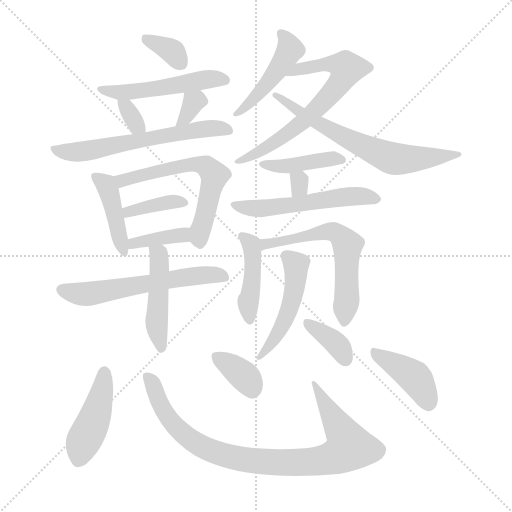
t = 0.00 s
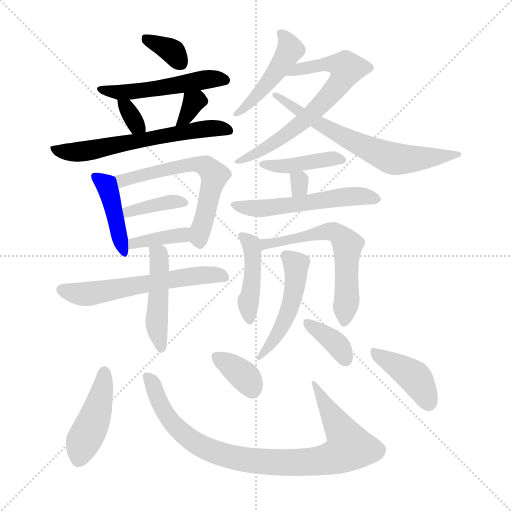
t = 3.19 s
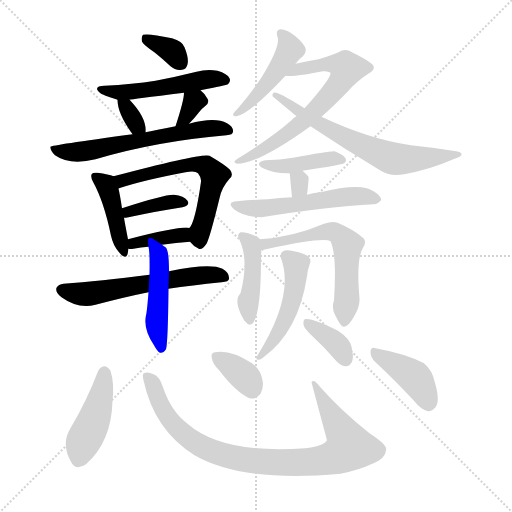
t = 6.39 s
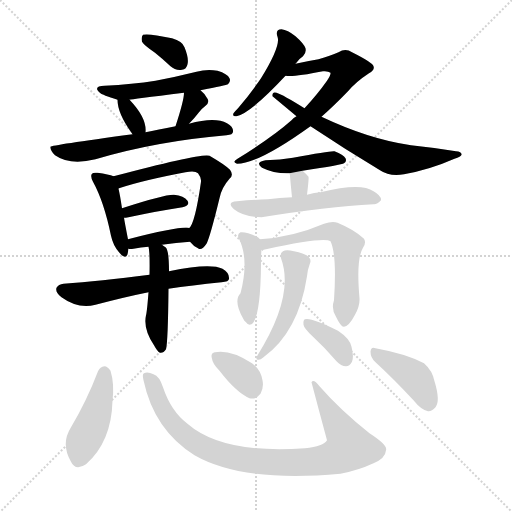
t = 9.58 s
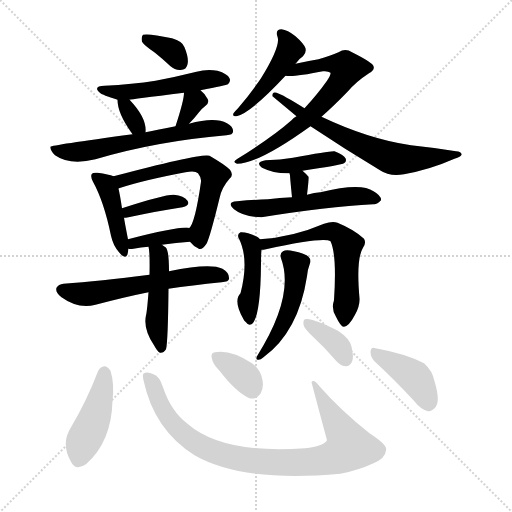
t = 12.77 s
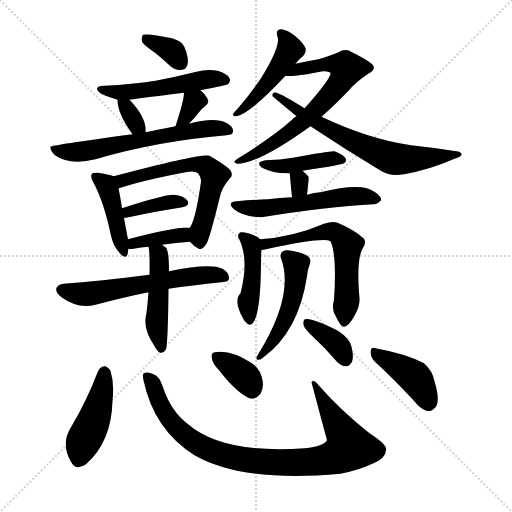
t = 15.97 s

The animated SVG that drew these frames (rendered in a browser with its animation timeline set to each time). Animation: 25 CSS @keyframes rules; one cycle of 15.97 s.

<svg version="1.1" viewBox="0 0 1024 1024" xmlns="http://www.w3.org/2000/svg">
  <g stroke="lightgray" stroke-dasharray="1,1" stroke-width="1" transform="scale(4, 4)">
    <line x1="0" y1="0" x2="256" y2="256"></line>
    <line x1="256" y1="0" x2="0" y2="256"></line>
    <line x1="128" y1="0" x2="128" y2="256"></line>
    <line x1="0" y1="128" x2="256" y2="128"></line>
  </g>
<g transform="scale(1, -1) translate(0, -900)">
   <style type="text/css">
    @keyframes keyframes0 {
      from {
       stroke: blue;
       stroke-dashoffset: 341;
       stroke-width: 128;
       }
       53% {
       animation-timing-function: step-end;
       stroke: blue;
       stroke-dashoffset: 0;
       stroke-width: 128;
       }
       to {
       stroke: black;
       stroke-width: 1024;
       }
       }
       #make-me-a-hanzi-animation-0 {
         animation: keyframes0 0.527507s both;
         animation-delay: 0.000000s;
         animation-timing-function: linear;
       }
    @keyframes keyframes1 {
      from {
       stroke: blue;
       stroke-dashoffset: 507;
       stroke-width: 128;
       }
       62% {
       animation-timing-function: step-end;
       stroke: blue;
       stroke-dashoffset: 0;
       stroke-width: 128;
       }
       to {
       stroke: black;
       stroke-width: 1024;
       }
       }
       #make-me-a-hanzi-animation-1 {
         animation: keyframes1 0.662598s both;
         animation-delay: 0.527507s;
         animation-timing-function: linear;
       }
    @keyframes keyframes2 {
      from {
       stroke: blue;
       stroke-dashoffset: 324;
       stroke-width: 128;
       }
       51% {
       animation-timing-function: step-end;
       stroke: blue;
       stroke-dashoffset: 0;
       stroke-width: 128;
       }
       to {
       stroke: black;
       stroke-width: 1024;
       }
       }
       #make-me-a-hanzi-animation-2 {
         animation: keyframes2 0.513672s both;
         animation-delay: 1.190104s;
         animation-timing-function: linear;
       }
    @keyframes keyframes3 {
      from {
       stroke: blue;
       stroke-dashoffset: 328;
       stroke-width: 128;
       }
       52% {
       animation-timing-function: step-end;
       stroke: blue;
       stroke-dashoffset: 0;
       stroke-width: 128;
       }
       to {
       stroke: black;
       stroke-width: 1024;
       }
       }
       #make-me-a-hanzi-animation-3 {
         animation: keyframes3 0.516927s both;
         animation-delay: 1.703776s;
         animation-timing-function: linear;
       }
    @keyframes keyframes4 {
      from {
       stroke: blue;
       stroke-dashoffset: 614;
       stroke-width: 128;
       }
       67% {
       animation-timing-function: step-end;
       stroke: blue;
       stroke-dashoffset: 0;
       stroke-width: 128;
       }
       to {
       stroke: black;
       stroke-width: 1024;
       }
       }
       #make-me-a-hanzi-animation-4 {
         animation: keyframes4 0.749674s both;
         animation-delay: 2.220703s;
         animation-timing-function: linear;
       }
    @keyframes keyframes5 {
      from {
       stroke: blue;
       stroke-dashoffset: 423;
       stroke-width: 128;
       }
       58% {
       animation-timing-function: step-end;
       stroke: blue;
       stroke-dashoffset: 0;
       stroke-width: 128;
       }
       to {
       stroke: black;
       stroke-width: 1024;
       }
       }
       #make-me-a-hanzi-animation-5 {
         animation: keyframes5 0.594238s both;
         animation-delay: 2.970378s;
         animation-timing-function: linear;
       }
    @keyframes keyframes6 {
      from {
       stroke: blue;
       stroke-dashoffset: 600;
       stroke-width: 128;
       }
       66% {
       animation-timing-function: step-end;
       stroke: blue;
       stroke-dashoffset: 0;
       stroke-width: 128;
       }
       to {
       stroke: black;
       stroke-width: 1024;
       }
       }
       #make-me-a-hanzi-animation-6 {
         animation: keyframes6 0.738281s both;
         animation-delay: 3.564616s;
         animation-timing-function: linear;
       }
    @keyframes keyframes7 {
      from {
       stroke: blue;
       stroke-dashoffset: 377;
       stroke-width: 128;
       }
       55% {
       animation-timing-function: step-end;
       stroke: blue;
       stroke-dashoffset: 0;
       stroke-width: 128;
       }
       to {
       stroke: black;
       stroke-width: 1024;
       }
       }
       #make-me-a-hanzi-animation-7 {
         animation: keyframes7 0.556803s both;
         animation-delay: 4.302897s;
         animation-timing-function: linear;
       }
    @keyframes keyframes8 {
      from {
       stroke: blue;
       stroke-dashoffset: 378;
       stroke-width: 128;
       }
       55% {
       animation-timing-function: step-end;
       stroke: blue;
       stroke-dashoffset: 0;
       stroke-width: 128;
       }
       to {
       stroke: black;
       stroke-width: 1024;
       }
       }
       #make-me-a-hanzi-animation-8 {
         animation: keyframes8 0.557617s both;
         animation-delay: 4.859701s;
         animation-timing-function: linear;
       }
    @keyframes keyframes9 {
      from {
       stroke: blue;
       stroke-dashoffset: 587;
       stroke-width: 128;
       }
       66% {
       animation-timing-function: step-end;
       stroke: blue;
       stroke-dashoffset: 0;
       stroke-width: 128;
       }
       to {
       stroke: black;
       stroke-width: 1024;
       }
       }
       #make-me-a-hanzi-animation-9 {
         animation: keyframes9 0.727702s both;
         animation-delay: 5.417318s;
         animation-timing-function: linear;
       }
    @keyframes keyframes10 {
      from {
       stroke: blue;
       stroke-dashoffset: 463;
       stroke-width: 128;
       }
       60% {
       animation-timing-function: step-end;
       stroke: blue;
       stroke-dashoffset: 0;
       stroke-width: 128;
       }
       to {
       stroke: black;
       stroke-width: 1024;
       }
       }
       #make-me-a-hanzi-animation-10 {
         animation: keyframes10 0.626790s both;
         animation-delay: 6.145020s;
         animation-timing-function: linear;
       }
    @keyframes keyframes11 {
      from {
       stroke: blue;
       stroke-dashoffset: 458;
       stroke-width: 128;
       }
       60% {
       animation-timing-function: step-end;
       stroke: blue;
       stroke-dashoffset: 0;
       stroke-width: 128;
       }
       to {
       stroke: black;
       stroke-width: 1024;
       }
       }
       #make-me-a-hanzi-animation-11 {
         animation: keyframes11 0.622721s both;
         animation-delay: 6.771810s;
         animation-timing-function: linear;
       }
    @keyframes keyframes12 {
      from {
       stroke: blue;
       stroke-dashoffset: 661;
       stroke-width: 128;
       }
       68% {
       animation-timing-function: step-end;
       stroke: blue;
       stroke-dashoffset: 0;
       stroke-width: 128;
       }
       to {
       stroke: black;
       stroke-width: 1024;
       }
       }
       #make-me-a-hanzi-animation-12 {
         animation: keyframes12 0.787923s both;
         animation-delay: 7.394531s;
         animation-timing-function: linear;
       }
    @keyframes keyframes13 {
      from {
       stroke: blue;
       stroke-dashoffset: 652;
       stroke-width: 128;
       }
       68% {
       animation-timing-function: step-end;
       stroke: blue;
       stroke-dashoffset: 0;
       stroke-width: 128;
       }
       to {
       stroke: black;
       stroke-width: 1024;
       }
       }
       #make-me-a-hanzi-animation-13 {
         animation: keyframes13 0.780599s both;
         animation-delay: 8.182454s;
         animation-timing-function: linear;
       }
    @keyframes keyframes14 {
      from {
       stroke: blue;
       stroke-dashoffset: 415;
       stroke-width: 128;
       }
       57% {
       animation-timing-function: step-end;
       stroke: blue;
       stroke-dashoffset: 0;
       stroke-width: 128;
       }
       to {
       stroke: black;
       stroke-width: 1024;
       }
       }
       #make-me-a-hanzi-animation-14 {
         animation: keyframes14 0.587728s both;
         animation-delay: 8.963053s;
         animation-timing-function: linear;
       }
    @keyframes keyframes15 {
      from {
       stroke: blue;
       stroke-dashoffset: 300;
       stroke-width: 128;
       }
       49% {
       animation-timing-function: step-end;
       stroke: blue;
       stroke-dashoffset: 0;
       stroke-width: 128;
       }
       to {
       stroke: black;
       stroke-width: 1024;
       }
       }
       #make-me-a-hanzi-animation-15 {
         animation: keyframes15 0.494141s both;
         animation-delay: 9.550781s;
         animation-timing-function: linear;
       }
    @keyframes keyframes16 {
      from {
       stroke: blue;
       stroke-dashoffset: 542;
       stroke-width: 128;
       }
       64% {
       animation-timing-function: step-end;
       stroke: blue;
       stroke-dashoffset: 0;
       stroke-width: 128;
       }
       to {
       stroke: black;
       stroke-width: 1024;
       }
       }
       #make-me-a-hanzi-animation-16 {
         animation: keyframes16 0.691081s both;
         animation-delay: 10.044922s;
         animation-timing-function: linear;
       }
    @keyframes keyframes17 {
      from {
       stroke: blue;
       stroke-dashoffset: 432;
       stroke-width: 128;
       }
       58% {
       animation-timing-function: step-end;
       stroke: blue;
       stroke-dashoffset: 0;
       stroke-width: 128;
       }
       to {
       stroke: black;
       stroke-width: 1024;
       }
       }
       #make-me-a-hanzi-animation-17 {
         animation: keyframes17 0.601562s both;
         animation-delay: 10.736003s;
         animation-timing-function: linear;
       }
    @keyframes keyframes18 {
      from {
       stroke: blue;
       stroke-dashoffset: 598;
       stroke-width: 128;
       }
       66% {
       animation-timing-function: step-end;
       stroke: blue;
       stroke-dashoffset: 0;
       stroke-width: 128;
       }
       to {
       stroke: black;
       stroke-width: 1024;
       }
       }
       #make-me-a-hanzi-animation-18 {
         animation: keyframes18 0.736654s both;
         animation-delay: 11.337565s;
         animation-timing-function: linear;
       }
    @keyframes keyframes19 {
      from {
       stroke: blue;
       stroke-dashoffset: 487;
       stroke-width: 128;
       }
       61% {
       animation-timing-function: step-end;
       stroke: blue;
       stroke-dashoffset: 0;
       stroke-width: 128;
       }
       to {
       stroke: black;
       stroke-width: 1024;
       }
       }
       #make-me-a-hanzi-animation-19 {
         animation: keyframes19 0.646322s both;
         animation-delay: 12.074219s;
         animation-timing-function: linear;
       }
    @keyframes keyframes20 {
      from {
       stroke: blue;
       stroke-dashoffset: 364;
       stroke-width: 128;
       }
       54% {
       animation-timing-function: step-end;
       stroke: blue;
       stroke-dashoffset: 0;
       stroke-width: 128;
       }
       to {
       stroke: black;
       stroke-width: 1024;
       }
       }
       #make-me-a-hanzi-animation-20 {
         animation: keyframes20 0.546224s both;
         animation-delay: 12.720540s;
         animation-timing-function: linear;
       }
    @keyframes keyframes21 {
      from {
       stroke: blue;
       stroke-dashoffset: 438;
       stroke-width: 128;
       }
       59% {
       animation-timing-function: step-end;
       stroke: blue;
       stroke-dashoffset: 0;
       stroke-width: 128;
       }
       to {
       stroke: black;
       stroke-width: 1024;
       }
       }
       #make-me-a-hanzi-animation-21 {
         animation: keyframes21 0.606445s both;
         animation-delay: 13.266764s;
         animation-timing-function: linear;
       }
    @keyframes keyframes22 {
      from {
       stroke: blue;
       stroke-dashoffset: 886;
       stroke-width: 128;
       }
       74% {
       animation-timing-function: step-end;
       stroke: blue;
       stroke-dashoffset: 0;
       stroke-width: 128;
       }
       to {
       stroke: black;
       stroke-width: 1024;
       }
       }
       #make-me-a-hanzi-animation-22 {
         animation: keyframes22 0.971029s both;
         animation-delay: 13.873210s;
         animation-timing-function: linear;
       }
    @keyframes keyframes23 {
      from {
       stroke: blue;
       stroke-dashoffset: 355;
       stroke-width: 128;
       }
       54% {
       animation-timing-function: step-end;
       stroke: blue;
       stroke-dashoffset: 0;
       stroke-width: 128;
       }
       to {
       stroke: black;
       stroke-width: 1024;
       }
       }
       #make-me-a-hanzi-animation-23 {
         animation: keyframes23 0.538900s both;
         animation-delay: 14.844238s;
         animation-timing-function: linear;
       }
    @keyframes keyframes24 {
      from {
       stroke: blue;
       stroke-dashoffset: 407;
       stroke-width: 128;
       }
       57% {
       animation-timing-function: step-end;
       stroke: blue;
       stroke-dashoffset: 0;
       stroke-width: 128;
       }
       to {
       stroke: black;
       stroke-width: 1024;
       }
       }
       #make-me-a-hanzi-animation-24 {
         animation: keyframes24 0.581217s both;
         animation-delay: 15.383138s;
         animation-timing-function: linear;
       }
</style>
<path d="M 310.0 794.5 Q 325.0 782.5 341.0 767.5 Q 351.0 758.5 364.0 760.5 Q 373.0 761.5 375.0 771.5 Q 378.0 783.5 369.0 805.5 Q 365.0 817.5 344.0 823.5 Q 298.0 833.5 286.0 830.5 Q 282.0 826.5 284.0 816.5 Q 288.0 809.5 310.0 794.5 Z" fill="lightgray"></path> 
<path d="M 401.0 719.5 Q 453.0 729.5 456.0 731.5 Q 462.0 737.5 459.0 743.5 Q 455.0 752.5 435.0 758.5 Q 414.0 762.5 393.0 756.5 Q 353.0 746.5 311.0 738.5 Q 265.0 731.5 209.0 728.5 Q 184.0 727.5 201.0 713.5 Q 204.0 710.5 235.0 700.5 L 259.0 700.5 Q 262.0 701.5 368.0 714.5 L 401.0 719.5 Z" fill="lightgray"></path> 
<path d="M 235.0 700.5 Q 235.0 673.5 263.0 634.5 L 265.0 631.5 C 282.0 606.5 289.0 605.5 291.0 635.5 Q 294.0 663.5 260.0 699.5 L 259.0 700.5 C 238.0 722.5 234.0 726.5 235.0 700.5 Z" fill="lightgray"></path> 
<path d="M 378.0 652.5 Q 388.0 662.5 398.0 675.5 Q 402.0 681.5 410.0 687.5 Q 420.0 694.5 415.0 702.5 Q 411.0 711.5 401.0 719.5 C 378.0 738.5 369.0 744.5 368.0 714.5 Q 368.0 699.5 351.0 647.5 C 342.0 618.5 357.0 631.5 378.0 652.5 Z" fill="lightgray"></path> 
<path d="M 265.0 631.5 Q 102.0 609.5 101.0 606.5 Q 100.0 599.5 110.0 589.5 Q 140.0 568.5 191.0 581.5 Q 312.0 617.5 453.0 629.5 Q 466.0 630.5 466.0 636.5 Q 467.0 646.5 454.0 653.5 Q 430.0 666.5 378.0 652.5 L 351.0 647.5 Q 315.0 640.5 291.0 635.5 L 265.0 631.5 Z" fill="lightgray"></path> 
<path d="M 227.0 547.5 Q 218.0 551.5 195.0 554.5 Q 186.0 555.5 184.0 552.5 Q 180.0 548.5 186.0 536.5 Q 208.0 496.5 222.0 428.5 Q 226.0 409.5 238.0 395.5 Q 251.0 379.5 255.0 391.5 Q 256.0 395.5 257.0 402.5 L 256.0 421.5 Q 249.0 457.5 248.0 464.5 L 244.0 483.5 Q 240.0 510.5 237.0 522.5 C 232.0 545.5 232.0 545.5 227.0 547.5 Z" fill="lightgray"></path> 
<path d="M 380.0 416.5 Q 387.0 407.5 396.0 403.5 Q 403.0 397.5 413.0 412.5 Q 420.0 425.5 439.0 503.5 Q 443.0 524.5 459.0 542.5 Q 468.0 549.5 460.0 560.5 Q 450.0 570.5 419.0 588.5 Q 404.0 594.5 227.0 547.5 C 198.0 539.5 209.0 511.5 237.0 522.5 Q 236.0 523.5 238.0 523.5 Q 286.0 539.5 371.0 555.5 Q 390.0 559.5 396.0 553.5 Q 403.0 544.5 402.0 536.5 Q 390.0 452.5 378.0 443.5 C 368.0 428.5 368.0 428.5 380.0 416.5 Z" fill="lightgray"></path> 
<path d="M 248.0 464.5 Q 251.0 464.5 257.0 465.5 Q 318.0 478.5 365.0 485.5 Q 381.0 489.5 375.0 498.5 Q 368.0 508.5 348.0 510.5 Q 330.0 511.5 244.0 483.5 C 215.0 474.5 218.0 462.5 248.0 464.5 Z" fill="lightgray"></path> 
<path d="M 324.0 410.5 Q 352.0 414.5 380.0 416.5 C 410.0 418.5 407.0 434.5 378.0 443.5 L 377.0 444.5 Q 358.0 447.5 256.0 421.5 C 227.0 414.5 227.0 405.5 257.0 402.5 Q 260.0 401.5 267.0 402.5 Q 282.0 405.5 297.0 406.5 L 324.0 410.5 Z" fill="lightgray"></path> 
<path d="M 337.0 322.5 Q 383.0 329.5 443.0 335.5 Q 458.0 336.5 458.0 342.5 Q 459.0 354.5 445.0 362.5 Q 420.0 374.5 338.0 357.5 L 299.0 350.5 Q 199.0 337.5 127.0 332.5 Q 117.0 331.5 113.0 324.5 Q 110.0 315.5 123.0 305.5 Q 156.0 281.5 191.0 290.5 Q 252.0 306.5 297.0 315.5 L 337.0 322.5 Z" fill="lightgray"></path> 
<path d="M 297.0 315.5 Q 294.0 276.5 292.0 269.5 Q 286.0 242.5 308.0 209.5 Q 315.0 196.5 320.0 194.5 Q 327.0 193.5 332.0 201.5 Q 336.0 216.5 337.0 322.5 L 338.0 357.5 Q 338.0 400.5 331.0 405.5 Q 327.0 408.5 324.0 410.5 C 300.0 427.5 293.0 432.5 297.0 406.5 Q 300.0 394.5 299.0 350.5 L 297.0 315.5 Z" fill="lightgray"></path> 
<path d="M 591.0 772.5 Q 598.0 782.5 606.0 787.5 Q 613.0 794.5 611.0 803.5 Q 608.0 812.5 591.0 827.5 Q 575.0 840.5 563.0 841.5 Q 550.0 841.5 555.0 826.5 Q 562.0 808.5 522.0 743.5 Q 503.0 715.5 476.0 683.5 Q 469.0 676.5 467.0 673.5 Q 464.0 666.5 473.0 667.5 Q 501.0 673.5 571.0 748.5 L 591.0 772.5 Z" fill="lightgray"></path> 
<path d="M 571.0 748.5 Q 587.0 745.5 646.0 757.5 Q 656.0 758.5 661.0 754.5 Q 662.0 750.5 654.0 738.5 Q 635.0 711.5 609.0 683.5 L 593.0 667.5 Q 587.0 664.5 583.0 659.5 Q 546.0 626.5 475.0 582.5 Q 463.0 575.5 474.0 572.5 Q 517.0 572.5 621.0 647.5 L 643.0 666.5 Q 668.0 688.5 696.0 717.5 Q 712.0 736.5 738.0 753.5 Q 750.0 760.5 747.0 767.5 Q 746.0 774.5 704.0 795.5 Q 691.0 804.5 677.0 795.5 Q 661.0 788.5 637.0 781.5 Q 613.0 777.5 591.0 772.5 C 562.0 766.5 541.0 749.5 571.0 748.5 Z" fill="lightgray"></path> 
<path d="M 609.0 683.5 Q 566.0 710.5 553.0 714.5 Q 544.0 717.5 545.0 707.5 L 593.0 667.5 L 621.0 647.5 Q 690.0 601.5 760.0 559.5 Q 779.0 546.5 808.0 551.5 Q 859.0 560.5 909.0 582.5 Q 922.0 586.5 923.0 590.5 Q 924.0 596.5 912.0 597.5 Q 870.0 604.5 822.0 609.5 Q 738.0 621.5 643.0 666.5 L 609.0 683.5 Z" fill="lightgray"></path> 
<path d="M 605.0 558.5 Q 684.0 570.5 688.0 573.5 Q 694.0 577.5 691.0 583.5 Q 687.0 590.5 669.0 597.5 Q 660.0 598.5 586.0 584.5 Q 561.0 580.5 531.0 579.5 Q 509.0 575.5 524.0 564.5 Q 548.0 552.5 579.0 553.5 L 605.0 558.5 Z" fill="lightgray"></path> 
<path d="M 579.0 553.5 Q 579.0 552.5 580.0 549.5 Q 580.0 545.5 584.0 505.5 C 587.0 475.5 610.0 480.5 614.0 510.5 Q 618.0 543.5 617.0 546.5 Q 611.0 553.5 605.0 558.5 C 582.0 578.5 573.0 582.5 579.0 553.5 Z" fill="lightgray"></path> 
<path d="M 584.0 505.5 Q 559.0 504.5 536.0 501.5 Q 508.0 500.5 474.0 497.5 Q 452.0 496.5 468.0 481.5 Q 486.0 466.5 523.0 465.5 Q 653.0 486.5 747.0 491.5 Q 754.0 490.5 762.0 499.5 Q 763.0 508.5 747.0 517.5 Q 722.0 535.5 641.0 515.5 Q 629.0 515.5 614.0 510.5 L 584.0 505.5 Z" fill="lightgray"></path> 
<path d="M 520.0 421.5 Q 517.0 425.5 512.0 427.5 Q 493.0 436.5 481.0 435.5 Q 474.0 431.5 477.0 424.5 Q 499.0 382.5 481.0 313.5 Q 466.0 298.5 487.0 261.5 Q 488.0 258.5 492.0 255.5 Q 496.0 248.5 503.0 251.5 Q 521.0 263.5 522.0 372.5 Q 522.0 391.5 523.0 400.5 C 524.0 417.5 524.0 417.5 520.0 421.5 Z" fill="lightgray"></path> 
<path d="M 523.0 400.5 Q 527.0 400.5 532.0 401.5 Q 647.0 426.5 661.0 417.5 Q 674.0 390.5 668.0 299.5 Q 662.0 281.5 672.0 266.5 Q 682.0 245.5 688.0 246.5 Q 698.0 247.5 710.0 270.5 Q 720.0 288.5 719.0 303.5 Q 712.0 382.5 726.0 404.5 Q 733.0 414.5 728.0 422.5 Q 709.0 440.5 675.0 454.5 Q 665.0 458.5 648.0 452.5 Q 585.0 425.5 520.0 421.5 C 490.0 419.5 493.0 396.5 523.0 400.5 Z" fill="lightgray"></path> 
<path d="M 562.0 383.5 Q 590.0 308.5 514.0 187.5 Q 511.0 180.5 516.0 180.5 Q 520.0 179.5 527.0 185.5 Q 597.0 236.5 614.0 347.5 Q 615.0 360.5 620.0 373.5 Q 623.0 380.5 617.0 386.5 Q 611.0 392.5 588.0 397.5 Q 572.0 401.5 566.0 397.5 Q 559.0 393.5 562.0 383.5 Z" fill="lightgray"></path> 
<path d="M 625.0 227.5 Q 649.0 205.5 673.0 177.5 Q 682.0 167.5 692.0 167.5 Q 699.0 167.5 704.0 176.5 Q 708.0 186.5 703.0 206.5 Q 700.0 222.5 676.0 238.5 Q 622.0 265.5 610.0 261.5 Q 606.0 260.5 607.0 250.5 Q 608.0 243.5 625.0 227.5 Z" fill="lightgray"></path> 
<path d="M 196.0 157.5 Q 174.0 99.5 142.0 45.5 Q 121.0 12.5 142.0 -23.5 Q 151.0 -42.5 172.0 -28.5 Q 223.0 16.5 225.0 98.5 Q 229.0 132.5 221.0 158.5 Q 215.0 167.5 209.0 167.5 Q 200.0 166.5 196.0 157.5 Z" fill="lightgray"></path> 
<path d="M 287.0 139.5 Q 308.0 40.5 389.0 -10.5 Q 485.0 -65.5 681.0 -47.5 Q 717.0 -40.5 747.0 -26.5 Q 771.0 -16.5 772.0 -0.5 Q 776.0 9.5 739.0 33.5 Q 681.0 79.5 639.0 127.5 Q 627.0 143.5 623.0 135.5 Q 638.0 78.5 654.0 19.5 Q 647.0 7.5 610.0 3.5 Q 445.0 -8.5 375.0 52.5 Q 342.0 77.5 326.0 125.5 Q 319.0 147.5 307.0 151.5 Q 295.0 157.5 288.0 153.5 Q 284.0 152.5 287.0 139.5 Z" fill="lightgray"></path> 
<path d="M 439.0 158.5 Q 472.0 115.5 499.0 103.5 Q 512.0 100.5 521.0 112.5 Q 528.0 124.5 525.0 139.5 Q 521.0 161.5 504.0 173.5 Q 461.0 201.5 430.0 195.5 Q 427.0 195.5 427.0 194.5 Q 421.0 193.5 424.0 182.5 Q 425.0 172.5 439.0 158.5 Z" fill="lightgray"></path> 
<path d="M 751.0 175.5 Q 785.0 144.5 827.0 99.5 Q 842.0 80.5 856.0 77.5 Q 863.0 76.5 871.0 85.5 Q 881.0 98.5 869.0 137.5 Q 865.0 158.5 848.0 173.5 Q 812.0 192.5 751.0 203.5 Q 742.0 207.5 741.0 196.5 Q 741.0 184.5 751.0 175.5 Z" fill="lightgray"></path> 
      <clipPath id="make-me-a-hanzi-clip-0">
      <path d="M 310.0 794.5 Q 325.0 782.5 341.0 767.5 Q 351.0 758.5 364.0 760.5 Q 373.0 761.5 375.0 771.5 Q 378.0 783.5 369.0 805.5 Q 365.0 817.5 344.0 823.5 Q 298.0 833.5 286.0 830.5 Q 282.0 826.5 284.0 816.5 Q 288.0 809.5 310.0 794.5 Z" fill="lightgray"></path>
      </clipPath>
      <path clip-path="url(#make-me-a-hanzi-clip-0)" d="M 291.0 822.5 L 346.0 796.5 L 359.0 776.5 " fill="none" id="make-me-a-hanzi-animation-0" stroke-dasharray="213 426" stroke-linecap="round"></path>

      <clipPath id="make-me-a-hanzi-clip-1">
      <path d="M 401.0 719.5 Q 453.0 729.5 456.0 731.5 Q 462.0 737.5 459.0 743.5 Q 455.0 752.5 435.0 758.5 Q 414.0 762.5 393.0 756.5 Q 353.0 746.5 311.0 738.5 Q 265.0 731.5 209.0 728.5 Q 184.0 727.5 201.0 713.5 Q 204.0 710.5 235.0 700.5 L 259.0 700.5 Q 262.0 701.5 368.0 714.5 L 401.0 719.5 Z" fill="lightgray"></path>
      </clipPath>
      <path clip-path="url(#make-me-a-hanzi-clip-1)" d="M 203.0 722.5 L 241.0 714.5 L 326.0 723.5 L 415.0 741.5 L 451.0 739.5 " fill="none" id="make-me-a-hanzi-animation-1" stroke-dasharray="379 758" stroke-linecap="round"></path>

      <clipPath id="make-me-a-hanzi-clip-2">
      <path d="M 235.0 700.5 Q 235.0 673.5 263.0 634.5 L 265.0 631.5 C 282.0 606.5 289.0 605.5 291.0 635.5 Q 294.0 663.5 260.0 699.5 L 259.0 700.5 C 238.0 722.5 234.0 726.5 235.0 700.5 Z" fill="lightgray"></path>
      </clipPath>
      <path clip-path="url(#make-me-a-hanzi-clip-2)" d="M 241.0 695.5 L 283.0 641.5 " fill="none" id="make-me-a-hanzi-animation-2" stroke-dasharray="196 392" stroke-linecap="round"></path>

      <clipPath id="make-me-a-hanzi-clip-3">
      <path d="M 378.0 652.5 Q 388.0 662.5 398.0 675.5 Q 402.0 681.5 410.0 687.5 Q 420.0 694.5 415.0 702.5 Q 411.0 711.5 401.0 719.5 C 378.0 738.5 369.0 744.5 368.0 714.5 Q 368.0 699.5 351.0 647.5 C 342.0 618.5 357.0 631.5 378.0 652.5 Z" fill="lightgray"></path>
      </clipPath>
      <path clip-path="url(#make-me-a-hanzi-clip-3)" d="M 374.0 710.5 L 387.0 696.5 L 373.0 667.5 L 356.0 656.5 " fill="none" id="make-me-a-hanzi-animation-3" stroke-dasharray="200 400" stroke-linecap="round"></path>

      <clipPath id="make-me-a-hanzi-clip-4">
      <path d="M 265.0 631.5 Q 102.0 609.5 101.0 606.5 Q 100.0 599.5 110.0 589.5 Q 140.0 568.5 191.0 581.5 Q 312.0 617.5 453.0 629.5 Q 466.0 630.5 466.0 636.5 Q 467.0 646.5 454.0 653.5 Q 430.0 666.5 378.0 652.5 L 351.0 647.5 Q 315.0 640.5 291.0 635.5 L 265.0 631.5 Z" fill="lightgray"></path>
      </clipPath>
      <path clip-path="url(#make-me-a-hanzi-clip-4)" d="M 104.0 603.5 L 153.0 595.5 L 391.0 640.5 L 435.0 644.5 L 456.0 638.5 " fill="none" id="make-me-a-hanzi-animation-4" stroke-dasharray="486 972" stroke-linecap="round"></path>

      <clipPath id="make-me-a-hanzi-clip-5">
      <path d="M 227.0 547.5 Q 218.0 551.5 195.0 554.5 Q 186.0 555.5 184.0 552.5 Q 180.0 548.5 186.0 536.5 Q 208.0 496.5 222.0 428.5 Q 226.0 409.5 238.0 395.5 Q 251.0 379.5 255.0 391.5 Q 256.0 395.5 257.0 402.5 L 256.0 421.5 Q 249.0 457.5 248.0 464.5 L 244.0 483.5 Q 240.0 510.5 237.0 522.5 C 232.0 545.5 232.0 545.5 227.0 547.5 Z" fill="lightgray"></path>
      </clipPath>
      <path clip-path="url(#make-me-a-hanzi-clip-5)" d="M 191.0 547.5 L 210.0 532.5 L 219.0 513.5 L 247.0 395.5 " fill="none" id="make-me-a-hanzi-animation-5" stroke-dasharray="295 590" stroke-linecap="round"></path>

      <clipPath id="make-me-a-hanzi-clip-6">
      <path d="M 380.0 416.5 Q 387.0 407.5 396.0 403.5 Q 403.0 397.5 413.0 412.5 Q 420.0 425.5 439.0 503.5 Q 443.0 524.5 459.0 542.5 Q 468.0 549.5 460.0 560.5 Q 450.0 570.5 419.0 588.5 Q 404.0 594.5 227.0 547.5 C 198.0 539.5 209.0 511.5 237.0 522.5 Q 236.0 523.5 238.0 523.5 Q 286.0 539.5 371.0 555.5 Q 390.0 559.5 396.0 553.5 Q 403.0 544.5 402.0 536.5 Q 390.0 452.5 378.0 443.5 C 368.0 428.5 368.0 428.5 380.0 416.5 Z" fill="lightgray"></path>
      </clipPath>
      <path clip-path="url(#make-me-a-hanzi-clip-6)" d="M 241.0 532.5 L 245.0 541.5 L 350.0 566.5 L 391.0 571.5 L 415.0 565.5 L 429.0 549.5 L 399.0 436.5 L 401.0 414.5 " fill="none" id="make-me-a-hanzi-animation-6" stroke-dasharray="472 944" stroke-linecap="round"></path>

      <clipPath id="make-me-a-hanzi-clip-7">
      <path d="M 248.0 464.5 Q 251.0 464.5 257.0 465.5 Q 318.0 478.5 365.0 485.5 Q 381.0 489.5 375.0 498.5 Q 368.0 508.5 348.0 510.5 Q 330.0 511.5 244.0 483.5 C 215.0 474.5 218.0 462.5 248.0 464.5 Z" fill="lightgray"></path>
      </clipPath>
      <path clip-path="url(#make-me-a-hanzi-clip-7)" d="M 252.0 470.5 L 259.0 479.5 L 300.0 488.5 L 354.0 497.5 L 367.0 494.5 " fill="none" id="make-me-a-hanzi-animation-7" stroke-dasharray="249 498" stroke-linecap="round"></path>

      <clipPath id="make-me-a-hanzi-clip-8">
      <path d="M 324.0 410.5 Q 352.0 414.5 380.0 416.5 C 410.0 418.5 407.0 434.5 378.0 443.5 L 377.0 444.5 Q 358.0 447.5 256.0 421.5 C 227.0 414.5 227.0 405.5 257.0 402.5 Q 260.0 401.5 267.0 402.5 Q 282.0 405.5 297.0 406.5 L 324.0 410.5 Z" fill="lightgray"></path>
      </clipPath>
      <path clip-path="url(#make-me-a-hanzi-clip-8)" d="M 262.0 407.5 L 270.0 416.5 L 364.0 429.5 L 374.0 440.5 " fill="none" id="make-me-a-hanzi-animation-8" stroke-dasharray="250 500" stroke-linecap="round"></path>

      <clipPath id="make-me-a-hanzi-clip-9">
      <path d="M 337.0 322.5 Q 383.0 329.5 443.0 335.5 Q 458.0 336.5 458.0 342.5 Q 459.0 354.5 445.0 362.5 Q 420.0 374.5 338.0 357.5 L 299.0 350.5 Q 199.0 337.5 127.0 332.5 Q 117.0 331.5 113.0 324.5 Q 110.0 315.5 123.0 305.5 Q 156.0 281.5 191.0 290.5 Q 252.0 306.5 297.0 315.5 L 337.0 322.5 Z" fill="lightgray"></path>
      </clipPath>
      <path clip-path="url(#make-me-a-hanzi-clip-9)" d="M 122.0 320.5 L 171.0 311.5 L 373.0 346.5 L 449.0 346.5 " fill="none" id="make-me-a-hanzi-animation-9" stroke-dasharray="459 918" stroke-linecap="round"></path>

      <clipPath id="make-me-a-hanzi-clip-10">
      <path d="M 297.0 315.5 Q 294.0 276.5 292.0 269.5 Q 286.0 242.5 308.0 209.5 Q 315.0 196.5 320.0 194.5 Q 327.0 193.5 332.0 201.5 Q 336.0 216.5 337.0 322.5 L 338.0 357.5 Q 338.0 400.5 331.0 405.5 Q 327.0 408.5 324.0 410.5 C 300.0 427.5 293.0 432.5 297.0 406.5 Q 300.0 394.5 299.0 350.5 L 297.0 315.5 Z" fill="lightgray"></path>
      </clipPath>
      <path clip-path="url(#make-me-a-hanzi-clip-10)" d="M 304.0 403.5 L 317.0 390.5 L 320.0 366.5 L 313.0 260.5 L 323.0 203.5 " fill="none" id="make-me-a-hanzi-animation-10" stroke-dasharray="335 670" stroke-linecap="round"></path>

      <clipPath id="make-me-a-hanzi-clip-11">
      <path d="M 591.0 772.5 Q 598.0 782.5 606.0 787.5 Q 613.0 794.5 611.0 803.5 Q 608.0 812.5 591.0 827.5 Q 575.0 840.5 563.0 841.5 Q 550.0 841.5 555.0 826.5 Q 562.0 808.5 522.0 743.5 Q 503.0 715.5 476.0 683.5 Q 469.0 676.5 467.0 673.5 Q 464.0 666.5 473.0 667.5 Q 501.0 673.5 571.0 748.5 L 591.0 772.5 Z" fill="lightgray"></path>
      </clipPath>
      <path clip-path="url(#make-me-a-hanzi-clip-11)" d="M 562.0 832.5 L 575.0 819.5 L 580.0 801.5 L 536.0 733.5 L 475.0 675.5 " fill="none" id="make-me-a-hanzi-animation-11" stroke-dasharray="330 660" stroke-linecap="round"></path>

      <clipPath id="make-me-a-hanzi-clip-12">
      <path d="M 571.0 748.5 Q 587.0 745.5 646.0 757.5 Q 656.0 758.5 661.0 754.5 Q 662.0 750.5 654.0 738.5 Q 635.0 711.5 609.0 683.5 L 593.0 667.5 Q 587.0 664.5 583.0 659.5 Q 546.0 626.5 475.0 582.5 Q 463.0 575.5 474.0 572.5 Q 517.0 572.5 621.0 647.5 L 643.0 666.5 Q 668.0 688.5 696.0 717.5 Q 712.0 736.5 738.0 753.5 Q 750.0 760.5 747.0 767.5 Q 746.0 774.5 704.0 795.5 Q 691.0 804.5 677.0 795.5 Q 661.0 788.5 637.0 781.5 Q 613.0 777.5 591.0 772.5 C 562.0 766.5 541.0 749.5 571.0 748.5 Z" fill="lightgray"></path>
      </clipPath>
      <path clip-path="url(#make-me-a-hanzi-clip-12)" d="M 585.0 753.5 L 601.0 763.5 L 648.0 772.5 L 680.0 770.5 L 694.0 763.5 L 675.0 727.5 L 604.0 652.5 L 541.0 608.5 L 478.0 577.5 " fill="none" id="make-me-a-hanzi-animation-12" stroke-dasharray="533 1066" stroke-linecap="round"></path>

      <clipPath id="make-me-a-hanzi-clip-13">
      <path d="M 609.0 683.5 Q 566.0 710.5 553.0 714.5 Q 544.0 717.5 545.0 707.5 L 593.0 667.5 L 621.0 647.5 Q 690.0 601.5 760.0 559.5 Q 779.0 546.5 808.0 551.5 Q 859.0 560.5 909.0 582.5 Q 922.0 586.5 923.0 590.5 Q 924.0 596.5 912.0 597.5 Q 870.0 604.5 822.0 609.5 Q 738.0 621.5 643.0 666.5 L 609.0 683.5 Z" fill="lightgray"></path>
      </clipPath>
      <path clip-path="url(#make-me-a-hanzi-clip-13)" d="M 553.0 706.5 L 634.0 654.5 L 784.0 583.5 L 853.0 583.5 L 917.0 592.5 " fill="none" id="make-me-a-hanzi-animation-13" stroke-dasharray="524 1048" stroke-linecap="round"></path>

      <clipPath id="make-me-a-hanzi-clip-14">
      <path d="M 605.0 558.5 Q 684.0 570.5 688.0 573.5 Q 694.0 577.5 691.0 583.5 Q 687.0 590.5 669.0 597.5 Q 660.0 598.5 586.0 584.5 Q 561.0 580.5 531.0 579.5 Q 509.0 575.5 524.0 564.5 Q 548.0 552.5 579.0 553.5 L 605.0 558.5 Z" fill="lightgray"></path>
      </clipPath>
      <path clip-path="url(#make-me-a-hanzi-clip-14)" d="M 527.0 572.5 L 572.0 567.5 L 652.0 581.5 L 684.0 580.5 " fill="none" id="make-me-a-hanzi-animation-14" stroke-dasharray="287 574" stroke-linecap="round"></path>

      <clipPath id="make-me-a-hanzi-clip-15">
      <path d="M 579.0 553.5 Q 579.0 552.5 580.0 549.5 Q 580.0 545.5 584.0 505.5 C 587.0 475.5 610.0 480.5 614.0 510.5 Q 618.0 543.5 617.0 546.5 Q 611.0 553.5 605.0 558.5 C 582.0 578.5 573.0 582.5 579.0 553.5 Z" fill="lightgray"></path>
      </clipPath>
      <path clip-path="url(#make-me-a-hanzi-clip-15)" d="M 586.0 553.5 L 599.0 536.5 L 599.0 525.5 L 590.0 517.5 " fill="none" id="make-me-a-hanzi-animation-15" stroke-dasharray="172 344" stroke-linecap="round"></path>

      <clipPath id="make-me-a-hanzi-clip-16">
      <path d="M 584.0 505.5 Q 559.0 504.5 536.0 501.5 Q 508.0 500.5 474.0 497.5 Q 452.0 496.5 468.0 481.5 Q 486.0 466.5 523.0 465.5 Q 653.0 486.5 747.0 491.5 Q 754.0 490.5 762.0 499.5 Q 763.0 508.5 747.0 517.5 Q 722.0 535.5 641.0 515.5 Q 629.0 515.5 614.0 510.5 L 584.0 505.5 Z" fill="lightgray"></path>
      </clipPath>
      <path clip-path="url(#make-me-a-hanzi-clip-16)" d="M 470.0 490.5 L 529.0 483.5 L 693.0 507.5 L 754.0 501.5 " fill="none" id="make-me-a-hanzi-animation-16" stroke-dasharray="414 828" stroke-linecap="round"></path>

      <clipPath id="make-me-a-hanzi-clip-17">
      <path d="M 520.0 421.5 Q 517.0 425.5 512.0 427.5 Q 493.0 436.5 481.0 435.5 Q 474.0 431.5 477.0 424.5 Q 499.0 382.5 481.0 313.5 Q 466.0 298.5 487.0 261.5 Q 488.0 258.5 492.0 255.5 Q 496.0 248.5 503.0 251.5 Q 521.0 263.5 522.0 372.5 Q 522.0 391.5 523.0 400.5 C 524.0 417.5 524.0 417.5 520.0 421.5 Z" fill="lightgray"></path>
      </clipPath>
      <path clip-path="url(#make-me-a-hanzi-clip-17)" d="M 485.0 427.5 L 504.0 403.5 L 505.0 336.5 L 496.0 290.5 L 500.0 259.5 " fill="none" id="make-me-a-hanzi-animation-17" stroke-dasharray="304 608" stroke-linecap="round"></path>

      <clipPath id="make-me-a-hanzi-clip-18">
      <path d="M 523.0 400.5 Q 527.0 400.5 532.0 401.5 Q 647.0 426.5 661.0 417.5 Q 674.0 390.5 668.0 299.5 Q 662.0 281.5 672.0 266.5 Q 682.0 245.5 688.0 246.5 Q 698.0 247.5 710.0 270.5 Q 720.0 288.5 719.0 303.5 Q 712.0 382.5 726.0 404.5 Q 733.0 414.5 728.0 422.5 Q 709.0 440.5 675.0 454.5 Q 665.0 458.5 648.0 452.5 Q 585.0 425.5 520.0 421.5 C 490.0 419.5 493.0 396.5 523.0 400.5 Z" fill="lightgray"></path>
      </clipPath>
      <path clip-path="url(#make-me-a-hanzi-clip-18)" d="M 527.0 406.5 L 532.0 412.5 L 566.0 414.5 L 572.0 420.5 L 647.0 436.5 L 675.0 433.5 L 695.0 410.5 L 688.0 254.5 " fill="none" id="make-me-a-hanzi-animation-18" stroke-dasharray="470 940" stroke-linecap="round"></path>

      <clipPath id="make-me-a-hanzi-clip-19">
      <path d="M 562.0 383.5 Q 590.0 308.5 514.0 187.5 Q 511.0 180.5 516.0 180.5 Q 520.0 179.5 527.0 185.5 Q 597.0 236.5 614.0 347.5 Q 615.0 360.5 620.0 373.5 Q 623.0 380.5 617.0 386.5 Q 611.0 392.5 588.0 397.5 Q 572.0 401.5 566.0 397.5 Q 559.0 393.5 562.0 383.5 Z" fill="lightgray"></path>
      </clipPath>
      <path clip-path="url(#make-me-a-hanzi-clip-19)" d="M 573.0 388.5 L 592.0 370.5 L 586.0 308.5 L 567.0 252.5 L 546.0 216.5 L 522.0 195.5 L 520.0 185.5 " fill="none" id="make-me-a-hanzi-animation-19" stroke-dasharray="359 718" stroke-linecap="round"></path>

      <clipPath id="make-me-a-hanzi-clip-20">
      <path d="M 625.0 227.5 Q 649.0 205.5 673.0 177.5 Q 682.0 167.5 692.0 167.5 Q 699.0 167.5 704.0 176.5 Q 708.0 186.5 703.0 206.5 Q 700.0 222.5 676.0 238.5 Q 622.0 265.5 610.0 261.5 Q 606.0 260.5 607.0 250.5 Q 608.0 243.5 625.0 227.5 Z" fill="lightgray"></path>
      </clipPath>
      <path clip-path="url(#make-me-a-hanzi-clip-20)" d="M 614.0 254.5 L 670.0 216.5 L 691.0 181.5 " fill="none" id="make-me-a-hanzi-animation-20" stroke-dasharray="236 472" stroke-linecap="round"></path>

      <clipPath id="make-me-a-hanzi-clip-21">
      <path d="M 196.0 157.5 Q 174.0 99.5 142.0 45.5 Q 121.0 12.5 142.0 -23.5 Q 151.0 -42.5 172.0 -28.5 Q 223.0 16.5 225.0 98.5 Q 229.0 132.5 221.0 158.5 Q 215.0 167.5 209.0 167.5 Q 200.0 166.5 196.0 157.5 Z" fill="lightgray"></path>
      </clipPath>
      <path clip-path="url(#make-me-a-hanzi-clip-21)" d="M 209.0 155.5 L 194.0 76.5 L 164.0 11.5 L 158.0 -17.5 " fill="none" id="make-me-a-hanzi-animation-21" stroke-dasharray="310 620" stroke-linecap="round"></path>

      <clipPath id="make-me-a-hanzi-clip-22">
      <path d="M 287.0 139.5 Q 308.0 40.5 389.0 -10.5 Q 485.0 -65.5 681.0 -47.5 Q 717.0 -40.5 747.0 -26.5 Q 771.0 -16.5 772.0 -0.5 Q 776.0 9.5 739.0 33.5 Q 681.0 79.5 639.0 127.5 Q 627.0 143.5 623.0 135.5 Q 638.0 78.5 654.0 19.5 Q 647.0 7.5 610.0 3.5 Q 445.0 -8.5 375.0 52.5 Q 342.0 77.5 326.0 125.5 Q 319.0 147.5 307.0 151.5 Q 295.0 157.5 288.0 153.5 Q 284.0 152.5 287.0 139.5 Z" fill="lightgray"></path>
      </clipPath>
      <path clip-path="url(#make-me-a-hanzi-clip-22)" d="M 294.0 146.5 L 342.0 57.5 L 382.0 19.5 L 447.0 -10.5 L 544.0 -24.5 L 649.0 -19.5 L 680.0 -8.5 L 699.0 5.5 L 628.0 129.5 " fill="none" id="make-me-a-hanzi-animation-22" stroke-dasharray="758 1516" stroke-linecap="round"></path>

      <clipPath id="make-me-a-hanzi-clip-23">
      <path d="M 439.0 158.5 Q 472.0 115.5 499.0 103.5 Q 512.0 100.5 521.0 112.5 Q 528.0 124.5 525.0 139.5 Q 521.0 161.5 504.0 173.5 Q 461.0 201.5 430.0 195.5 Q 427.0 195.5 427.0 194.5 Q 421.0 193.5 424.0 182.5 Q 425.0 172.5 439.0 158.5 Z" fill="lightgray"></path>
      </clipPath>
      <path clip-path="url(#make-me-a-hanzi-clip-23)" d="M 431.0 187.5 L 489.0 147.5 L 504.0 123.5 " fill="none" id="make-me-a-hanzi-animation-23" stroke-dasharray="227 454" stroke-linecap="round"></path>

      <clipPath id="make-me-a-hanzi-clip-24">
      <path d="M 751.0 175.5 Q 785.0 144.5 827.0 99.5 Q 842.0 80.5 856.0 77.5 Q 863.0 76.5 871.0 85.5 Q 881.0 98.5 869.0 137.5 Q 865.0 158.5 848.0 173.5 Q 812.0 192.5 751.0 203.5 Q 742.0 207.5 741.0 196.5 Q 741.0 184.5 751.0 175.5 Z" fill="lightgray"></path>
      </clipPath>
      <path clip-path="url(#make-me-a-hanzi-clip-24)" d="M 751.0 192.5 L 829.0 145.5 L 857.0 92.5 " fill="none" id="make-me-a-hanzi-animation-24" stroke-dasharray="279 558" stroke-linecap="round"></path>

</g>
</svg>
